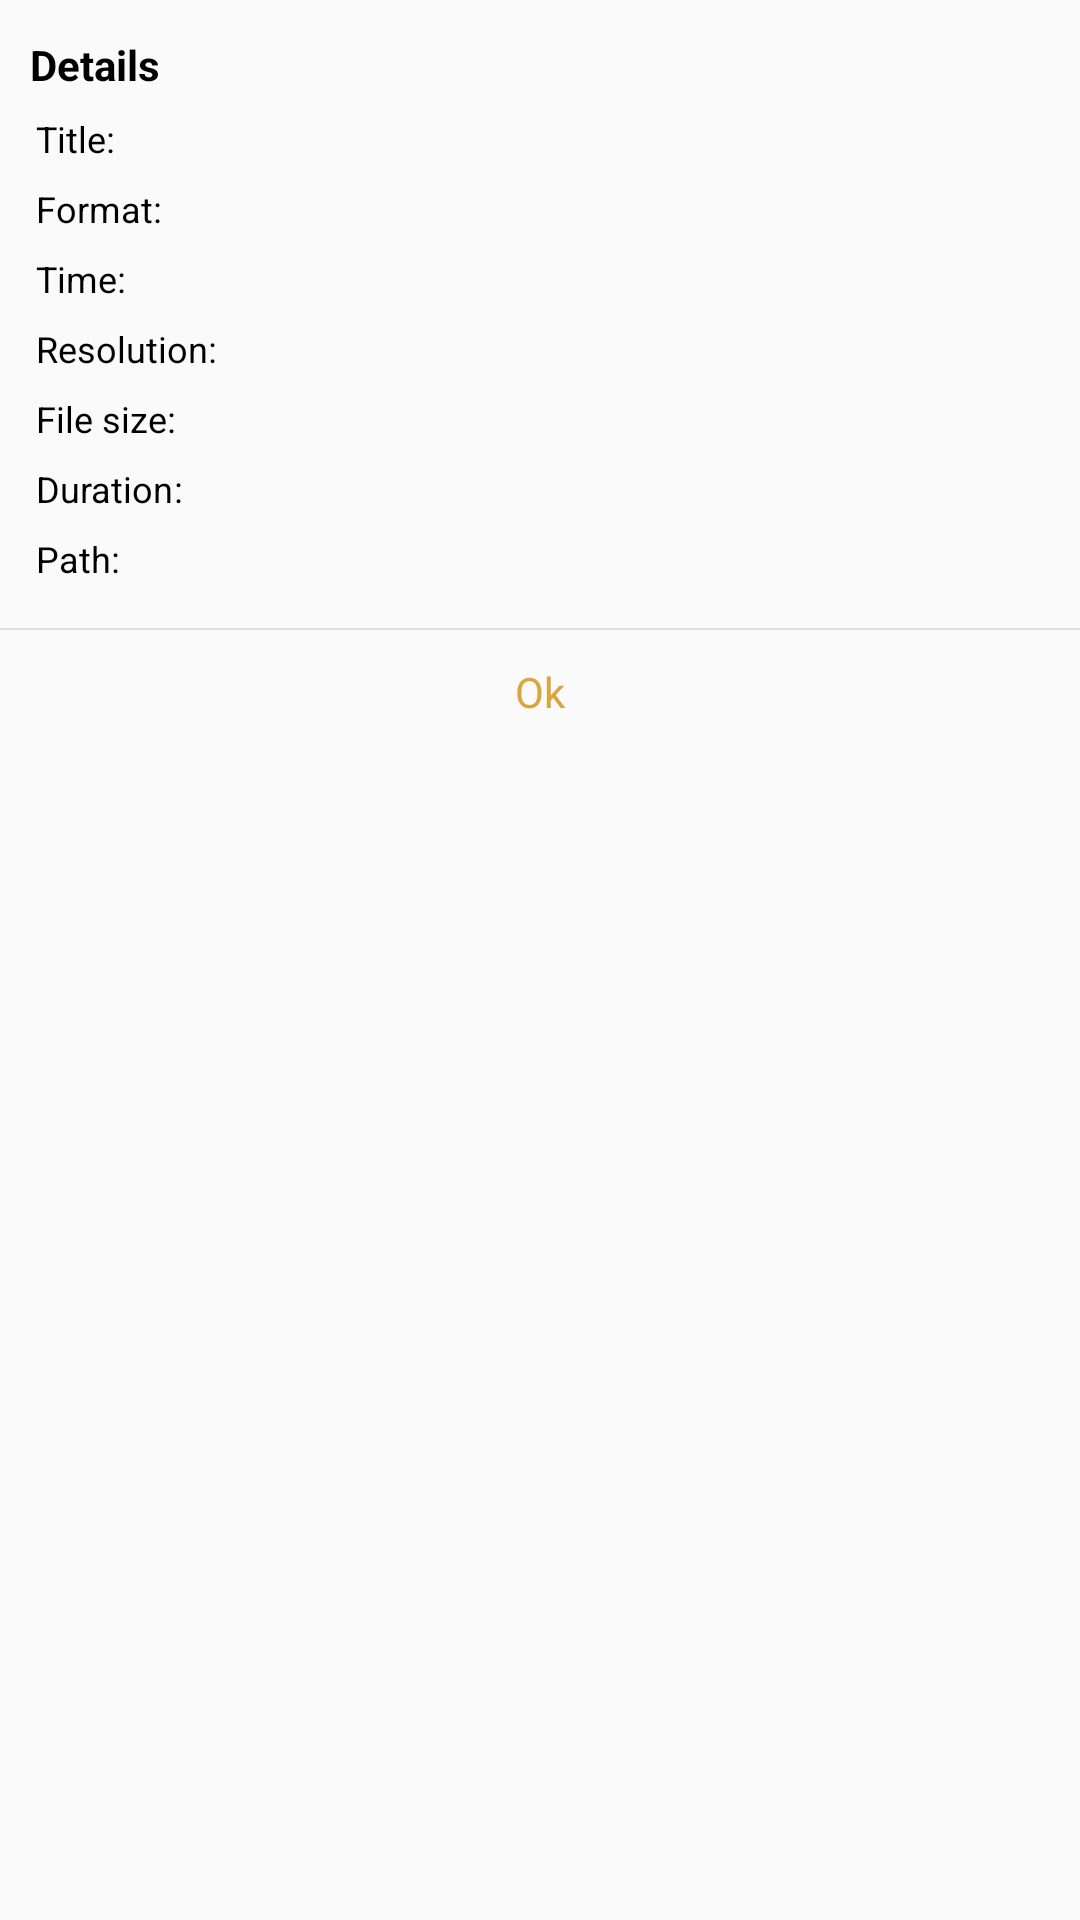

Write the Android layout XML for this screen, with the resource values it uses.
<!-- AndroidManifest.xml: application theme ThemeFileManager -->
<!-- res/layout/dialog_details.xml -->
<?xml version="1.0" encoding="utf-8"?>
<LinearLayout xmlns:android="http://schemas.android.com/apk/res/android" xmlns:app="http://schemas.android.com/apk/res-auto" xmlns:aapt="http://schemas.android.com/aapt" android:orientation="vertical" android:id="@+id/lout_dialog" android:background="@drawable/dialog_bg_white" android:layout_width="match_parent" android:layout_height="wrap_content" android:layout_marginBottom="@dimen/_7sdp">
    <TextView android:textSize="@dimen/_14sdp" android:textStyle="bold" android:textColor="@color/black" android:layout_width="wrap_content" android:layout_height="wrap_content" android:layout_marginLeft="@dimen/_10sdp" android:layout_marginTop="@dimen/_12sdp" android:layout_marginRight="@dimen/_15sdp" android:text="@string/detail"/>
    <LinearLayout android:orientation="vertical" android:layout_width="match_parent" android:layout_height="wrap_content" android:layout_marginLeft="@dimen/_12sdp" android:layout_marginRight="@dimen/_15sdp">
        <LinearLayout android:orientation="horizontal" android:layout_width="match_parent" android:layout_height="wrap_content" android:layout_marginTop="@dimen/_7sdp">
            <TextView android:textSize="@dimen/_12sdp" android:textColor="@color/black" android:layout_width="wrap_content" android:layout_height="wrap_content" android:text="@string/titel"/>
            <TextView android:textSize="@dimen/_12sdp" android:textColor="@color/black" android:layout_width="wrap_content" android:layout_height="wrap_content" android:text=":"/>
            <TextView android:textSize="@dimen/_12sdp" android:textColor="@color/black" android:id="@+id/txt_title" android:layout_width="wrap_content" android:layout_height="wrap_content" android:text=""/>
        </LinearLayout>
        <LinearLayout android:orientation="horizontal" android:layout_width="match_parent" android:layout_height="wrap_content" android:layout_marginTop="@dimen/_7sdp">
            <TextView android:textSize="@dimen/_12sdp" android:textColor="@color/black" android:layout_width="wrap_content" android:layout_height="wrap_content" android:text="@string/format"/>
            <TextView android:textSize="@dimen/_12sdp" android:textColor="@color/black" android:layout_width="wrap_content" android:layout_height="wrap_content" android:text=":"/>
            <TextView android:textSize="@dimen/_12sdp" android:textColor="@color/black" android:id="@+id/txt_format" android:layout_width="wrap_content" android:layout_height="wrap_content" android:text=""/>
        </LinearLayout>
        <LinearLayout android:orientation="horizontal" android:layout_width="match_parent" android:layout_height="wrap_content" android:layout_marginTop="@dimen/_7sdp">
            <TextView android:textSize="@dimen/_12sdp" android:textColor="@color/black" android:layout_width="wrap_content" android:layout_height="wrap_content" android:text="@string/time"/>
            <TextView android:textSize="@dimen/_12sdp" android:textColor="@color/black" android:layout_width="wrap_content" android:layout_height="wrap_content" android:text=": "/>
            <TextView android:textSize="@dimen/_12sdp" android:textColor="@color/black" android:id="@+id/txt_time" android:layout_width="wrap_content" android:layout_height="wrap_content" android:text=""/>
        </LinearLayout>
        <LinearLayout android:orientation="horizontal" android:id="@+id/lout_resolution" android:layout_width="match_parent" android:layout_height="wrap_content" android:layout_marginTop="@dimen/_7sdp">
            <TextView android:textSize="@dimen/_12sdp" android:textColor="@color/black" android:layout_width="wrap_content" android:layout_height="wrap_content" android:text="@string/resolutiont"/>
            <TextView android:textSize="@dimen/_12sdp" android:textColor="@color/black" android:layout_width="wrap_content" android:layout_height="wrap_content" android:text=": "/>
            <TextView android:textSize="@dimen/_12sdp" android:textColor="@color/black" android:id="@+id/txt_resolution" android:layout_width="wrap_content" android:layout_height="wrap_content" android:text=""/>
        </LinearLayout>
        <LinearLayout android:orientation="horizontal" android:layout_width="match_parent" android:layout_height="wrap_content" android:layout_marginTop="@dimen/_7sdp">
            <TextView android:textSize="@dimen/_12sdp" android:textColor="@color/black" android:layout_width="wrap_content" android:layout_height="wrap_content" android:text="@string/filesize"/>
            <TextView android:textSize="@dimen/_12sdp" android:textColor="@color/black" android:layout_width="wrap_content" android:layout_height="wrap_content" android:text=": "/>
            <TextView android:textSize="@dimen/_12sdp" android:textColor="@color/black" android:id="@+id/txt_file_size" android:layout_width="wrap_content" android:layout_height="wrap_content" android:text=""/>
        </LinearLayout>
        <LinearLayout android:orientation="horizontal" android:id="@+id/lout_duration" android:layout_width="match_parent" android:layout_height="wrap_content" android:layout_marginTop="@dimen/_7sdp">
            <TextView android:textSize="@dimen/_12sdp" android:textColor="@color/black" android:layout_width="wrap_content" android:layout_height="wrap_content" android:text="@string/duration"/>
            <TextView android:textSize="@dimen/_12sdp" android:textColor="@color/black" android:layout_width="wrap_content" android:layout_height="wrap_content" android:text=": "/>
            <TextView android:textSize="@dimen/_12sdp" android:textColor="@color/black" android:id="@+id/txt_duration" android:layout_width="wrap_content" android:layout_height="wrap_content" android:text=""/>
        </LinearLayout>
        <LinearLayout android:orientation="horizontal" android:layout_width="match_parent" android:layout_height="wrap_content" android:layout_marginTop="@dimen/_7sdp">
            <TextView android:textSize="@dimen/_12sdp" android:textColor="@color/black" android:layout_width="wrap_content" android:layout_height="wrap_content" android:text="@string/path"/>
            <TextView android:textSize="@dimen/_12sdp" android:textColor="@color/black" android:layout_width="wrap_content" android:layout_height="wrap_content" android:text=": "/>
            <TextView android:textSize="@dimen/_12sdp" android:textColor="@color/black" android:id="@+id/txt_path" android:layout_width="wrap_content" android:layout_height="wrap_content" android:text=""/>
        </LinearLayout>
    </LinearLayout>
    <View android:background="@color/gray_divider" android:layout_width="match_parent" android:layout_height="0.5dp" android:layout_marginTop="@dimen/_15sdp"/>
    <TextView android:textSize="@dimen/_14sdp" android:textColor="@color/theme_color" android:gravity="center" android:id="@+id/btn_ok" android:paddingTop="@dimen/_11sdp" android:paddingBottom="@dimen/_11sdp" android:layout_width="match_parent" android:layout_height="wrap_content" android:text="@string/ok"/>
</LinearLayout>
<!-- resources referenced by this layout -->
<resources>
  <color name="black">#000000</color>
  <color name="gray_divider">#e1e1e1</color>
  <color name="theme_color">#daa639</color>
  <dimen name="_10sdp">10dp</dimen>
  <dimen name="_11sdp">11dp</dimen>
  <dimen name="_12sdp">12dp</dimen>
  <dimen name="_14sdp">14dp</dimen>
  <dimen name="_15sdp">15dp</dimen>
  <dimen name="_7sdp">7dp</dimen>
  <string name="detail">Details</string>
  <string name="duration">Duration</string>
  <string name="filesize">File size</string>
  <string name="format">Format</string>
  <string name="ok">Ok</string>
  <string name="path">Path</string>
  <string name="resolutiont">Resolution</string>
  <string name="time">Time</string>
  <string name="titel">Title</string>
  <style name="ThemeFileManager" parent="Theme.AppCompat.Light.NoActionBar">
          <item name="colorAccent">@color/colorAccent</item>
          <item name="colorOnPrimary">@color/white</item>
          <item name="colorPrimary">@color/theme_color</item>
          <item name="colorPrimaryVariant">@color/theme_color</item>
      </style>
  <color name="colorAccent">#606060</color>
  <color name="white">#FFFFFF</color>
</resources>
